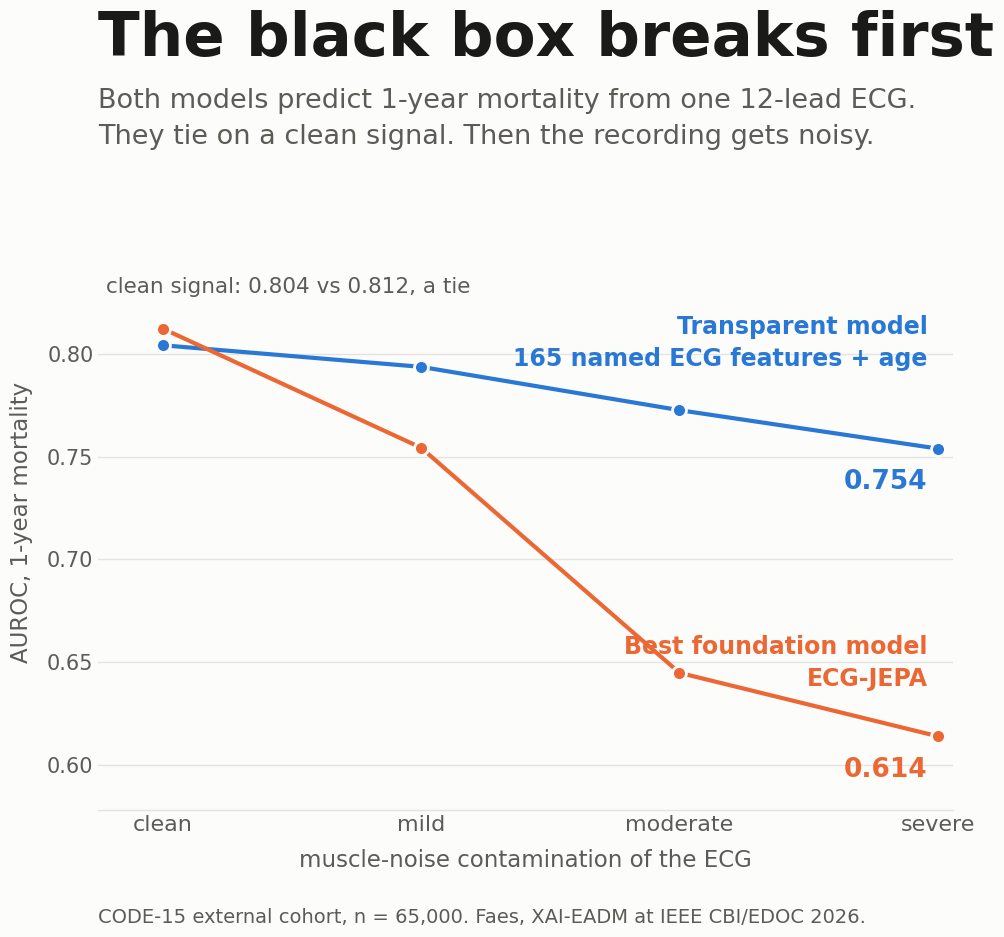

This figure's Python source:
"""Graphic for the LinkedIn post 07-transparent-and-robust.

One picture of the paper's finding: under increasing muscle-noise contamination the
best ECG foundation model collapses while the transparent named-feature model holds.

Numbers are the CODE-15 cohort AUROCs, copied from the paper's own result file
projects/manuscripts/glassbox-decision-pipelines/results/robustness_code15.json
(keys accuracy.named and accuracy.ecg_jepa, conditions clean / emg_noise_1..3).
That JSON is regenerated from raw by code/hpc/run_all.sh in the project repo.

Colours are categorical slots 1 and 2 of the house palette, validated for
colour-vision deficiency separation (worst adjacent protan dE 24.7, floor 8).

Run: python 07-transparent-and-robust.py
"""

import matplotlib

matplotlib.use("Agg")
import matplotlib.pyplot as plt
from matplotlib import font_manager

OUT = "07-transparent-and-robust.png"

# CODE-15, 1-year all-cause mortality, AUROC at rising EMG (muscle) noise severity.
SEVERITY = ["clean", "mild", "moderate", "severe"]
NAMED = [0.8043, 0.7938, 0.7727, 0.7540]
JEPA = [0.8124, 0.7544, 0.6448, 0.6139]

BLUE = "#2a78d6"    # slot 1: the transparent model
ORANGE = "#eb6834"  # slot 2: the foundation model
SURFACE = "#fcfcfb"
INK = "#1a1a19"
INK_2 = "#5c5b55"
GRID = "#e4e3de"


def _font():
    """Prefer Helvetica Neue, fall back to whatever the system has."""
    have = {f.name for f in font_manager.fontManager.ttflist}
    for name in ("Helvetica Neue", "Helvetica", "Arial", "DejaVu Sans"):
        if name in have:
            return name
    return "sans-serif"


def main():
    plt.rcParams["font.family"] = _font()

    fig = plt.figure(figsize=(10, 10), dpi=120, facecolor=SURFACE)
    ax = fig.add_axes([0.105, 0.155, 0.855, 0.575])
    ax.set_facecolor(SURFACE)

    x = range(len(SEVERITY))

    # Recessive grid, only where it helps read a value off the y axis.
    ax.set_axisbelow(True)
    ax.yaxis.grid(True, color=GRID, linewidth=1.0)
    ax.xaxis.grid(False)
    for side in ("top", "right", "left"):
        ax.spines[side].set_visible(False)
    ax.spines["bottom"].set_color(GRID)
    ax.spines["bottom"].set_linewidth(1.0)
    ax.tick_params(length=0, colors=INK_2, labelsize=15)

    ax.plot(x, NAMED, color=BLUE, linewidth=3.0, marker="o", markersize=10,
            markeredgecolor=SURFACE, markeredgewidth=2.0, zorder=3)
    ax.plot(x, JEPA, color=ORANGE, linewidth=3.0, marker="o", markersize=10,
            markeredgecolor=SURFACE, markeredgewidth=2.0, zorder=3)

    # Direct labels carry series identity, so colour is never the only cue. They sit
    # inside the plot at the right, where each line has clear air around it.
    ax.text(2.96, 0.792, "Transparent model\n165 named ECG features + age",
            color=BLUE, fontsize=17, fontweight="bold", va="bottom", ha="right",
            linespacing=1.4)
    ax.text(2.96, 0.744, "0.754", color=BLUE, fontsize=19, fontweight="bold",
            va="top", ha="right")
    ax.text(2.96, 0.636, "Best foundation model\nECG-JEPA",
            color=ORANGE, fontsize=17, fontweight="bold", va="bottom", ha="right",
            linespacing=1.4)
    ax.text(2.96, 0.604, "0.614", color=ORANGE, fontsize=19, fontweight="bold",
            va="top", ha="right")

    # One note for the shared starting point, instead of two colliding tick labels.
    ax.text(-0.22, 0.828, "clean signal: 0.804 vs 0.812, a tie",
            color=INK_2, fontsize=15.5, va="bottom", ha="left")

    ax.set_xticks(list(x))
    ax.set_xticklabels(SEVERITY, fontsize=16)
    ax.set_xlim(-0.25, 3.06)
    ax.set_ylim(0.578, 0.858)
    ax.set_yticks([0.60, 0.65, 0.70, 0.75, 0.80])
    ax.set_yticklabels(["0.60", "0.65", "0.70", "0.75", "0.80"])
    ax.set_xlabel("muscle-noise contamination of the ECG", fontsize=16.5,
                  color=INK_2, labelpad=10)
    ax.set_ylabel("AUROC, 1-year mortality", fontsize=16.5, color=INK_2, labelpad=10)

    fig.text(0.105, 0.955, "The black box breaks first", fontsize=44,
             fontweight="bold", color=INK, va="top")
    fig.text(0.105, 0.877,
             "Both models predict 1-year mortality from one 12-lead ECG.\n"
             "They tie on a clean signal. Then the recording gets noisy.",
             fontsize=19.5, color=INK_2, va="top", linespacing=1.5)
    fig.text(0.105, 0.042,
             "CODE-15 external cohort, n = 65,000. Faes, XAI-EADM at IEEE CBI/EDOC 2026.",
             fontsize=14, color=INK_2)

    fig.savefig(OUT, facecolor=SURFACE)
    print("wrote", OUT)


if __name__ == "__main__":
    main()
